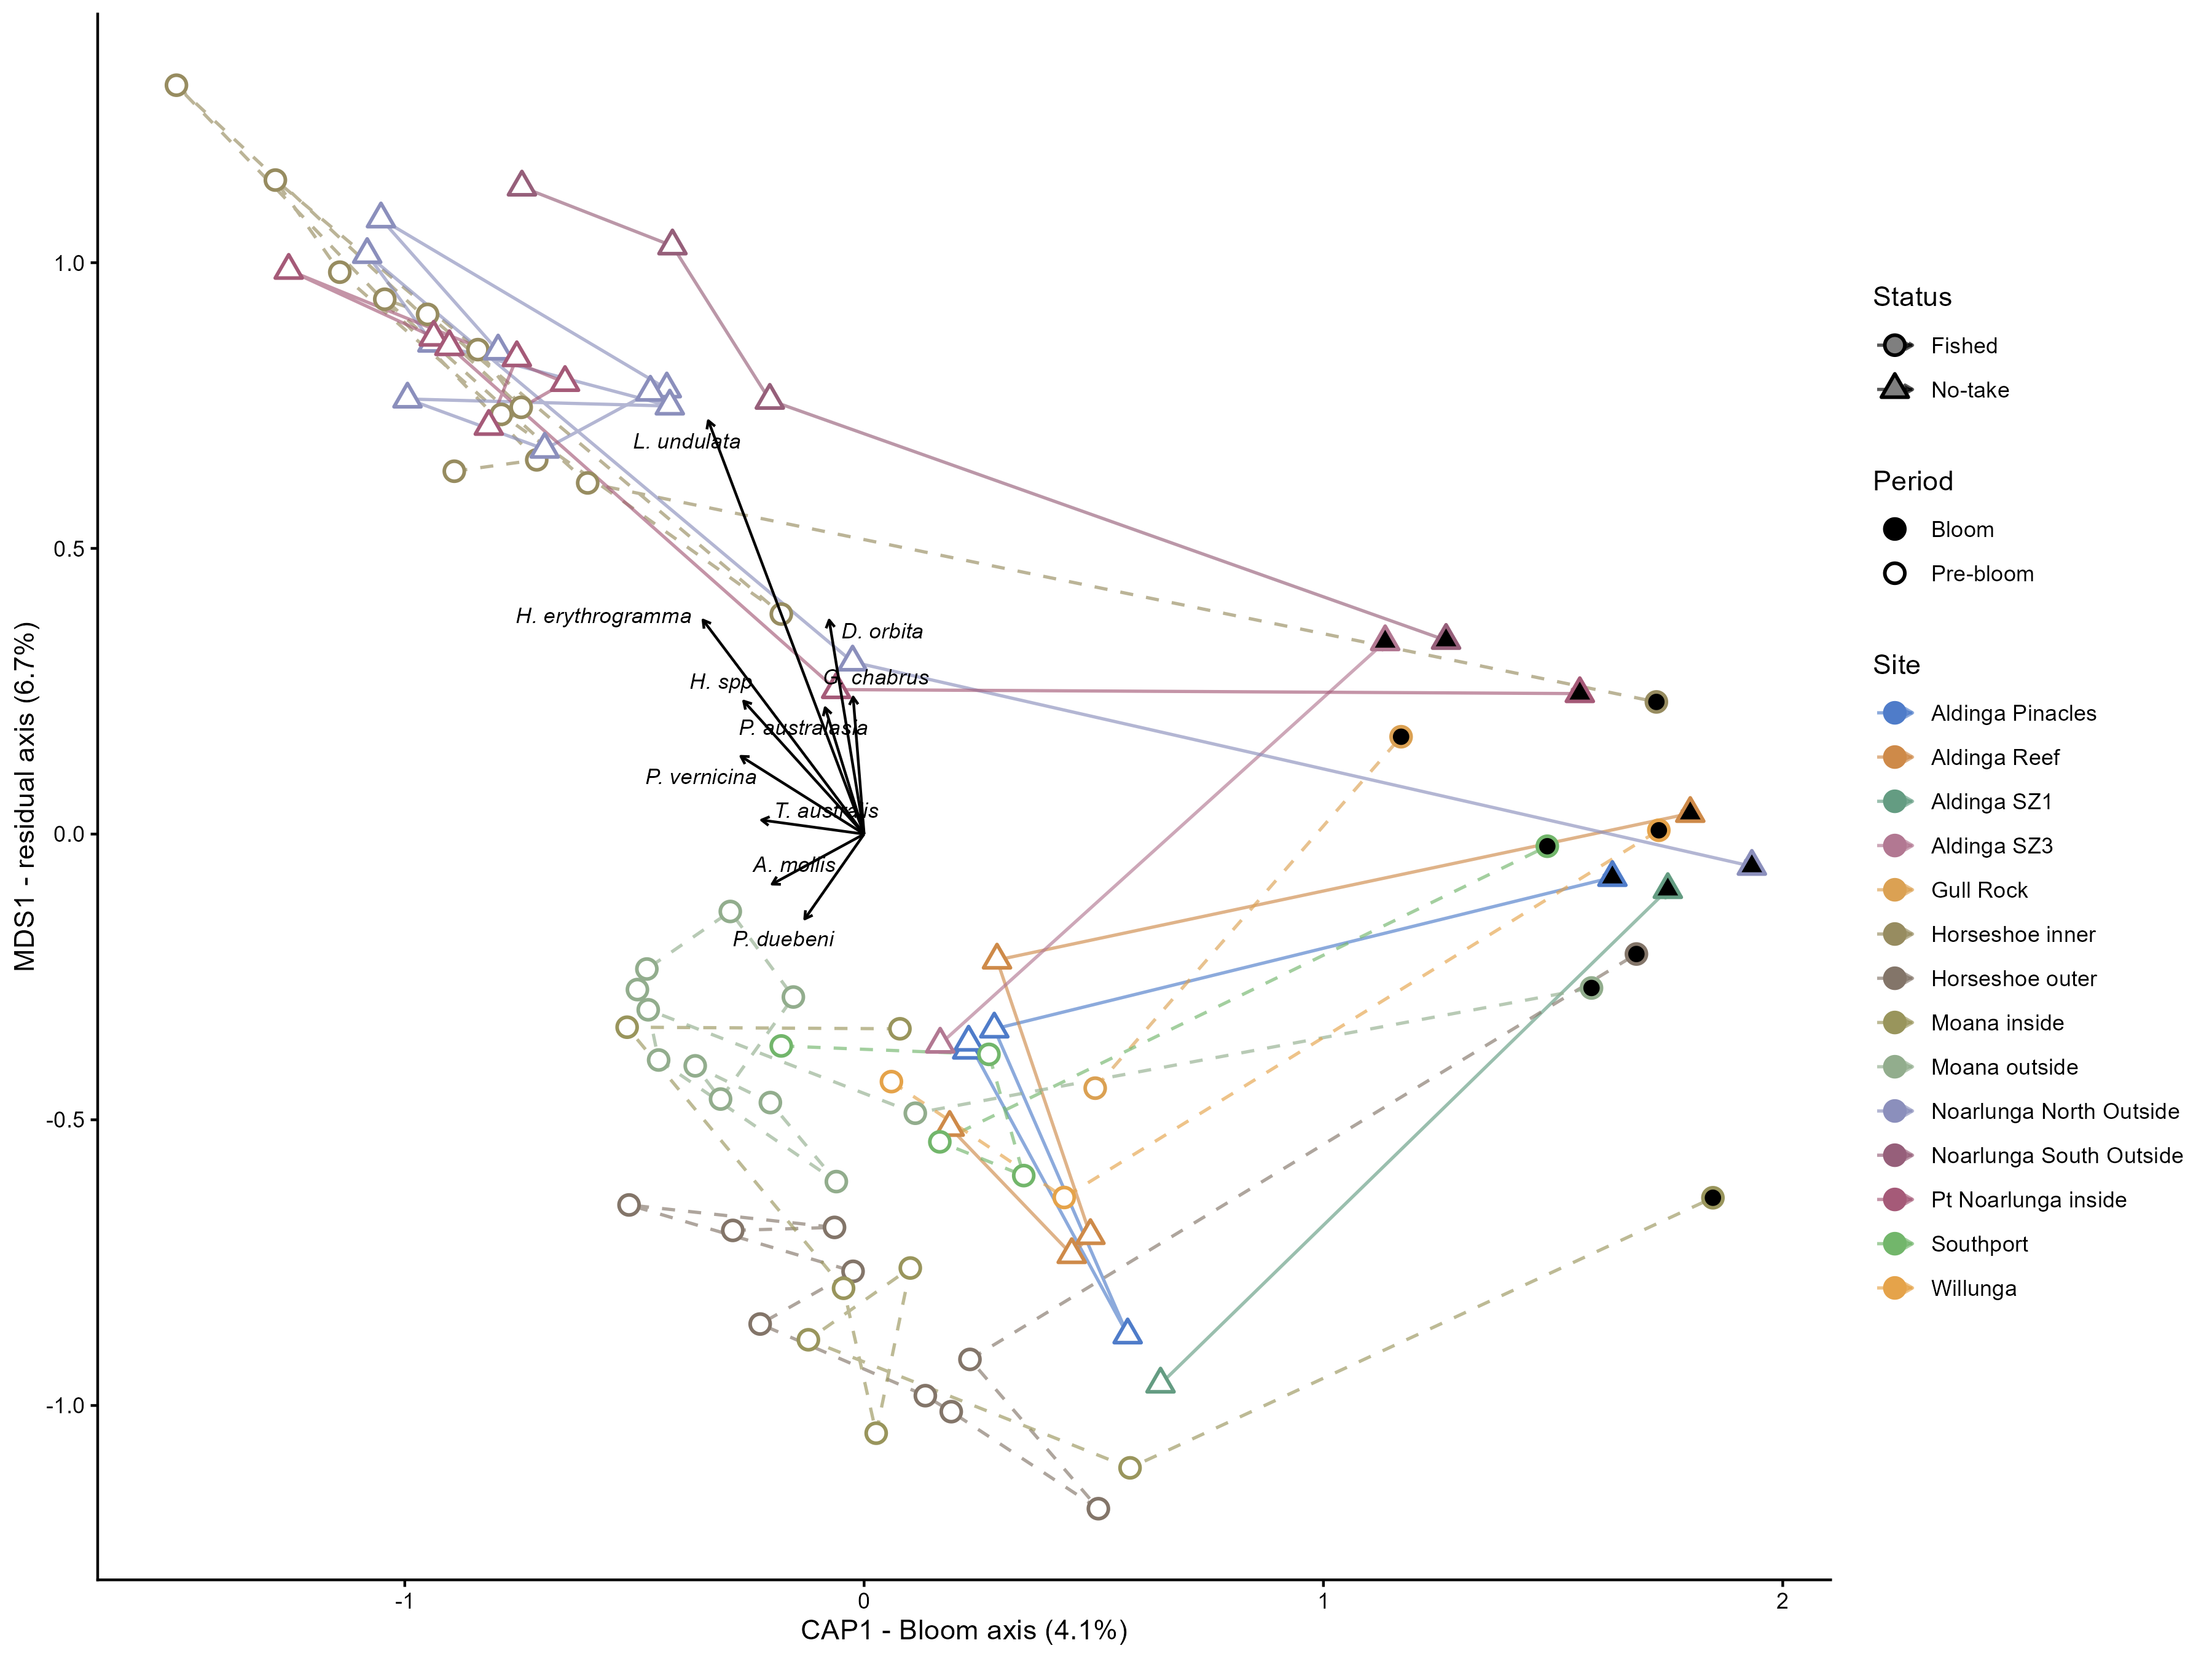

The data file committed next to this chart (first rows):
site_name, status, CAP1, MDS1, n_events
Aldinga Pinacles, No-take, 0.5877, -0.4071, 5
Aldinga Reef, No-take, 0.6438, -0.4272, 5
Aldinga SZ1, No-take, 1.198, -0.5297, 2
Aldinga SZ3, No-take, 0.65, -0.01545, 2
Gull Rock, Fished, 0.8361, -0.1371, 2
Horseshoe inner, Fished, -0.6888, 0.7796, 13
Horseshoe outer, Fished, 0.1632, -0.7957, 10
Moana inside, Fished, 0.2437, -0.739, 8
Moana outside, Fished, -0.1316, -0.3614, 12
Noarlunga North Outside, No-take, -0.4518, 0.7071, 11
Noarlunga South Outside, No-take, -0.02515, 0.8151, 4
Pt Noarlunga inside, No-take, -0.4775, 0.6933, 8
Southport, Fished, 0.4182, -0.3828, 5
Willunga, Fished, 0.7418, -0.3542, 3
